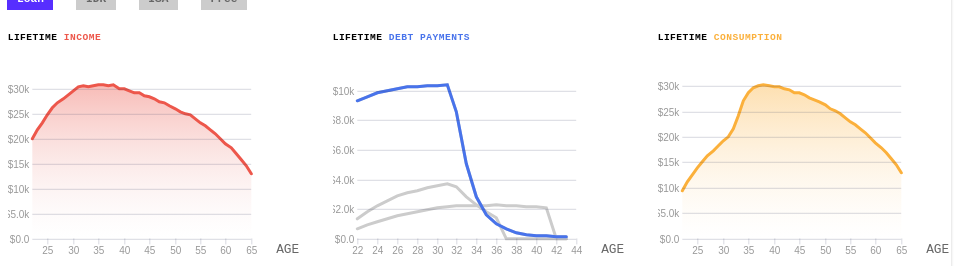
D3 v4 page, settled after 360 driven frames (6 s of simulated time); the page loaded 1 data file(s).


// ── script.js
// variables we'll be filtering by
var grad;
var quartile;
var amount;
var type;
var risk;

if( /Android|webOS|iPhone|iPad|iPod|BlackBerry|IEMobile|Opera Mini/i.test(navigator.userAgent) ) {
  // don't reload on window resize
} else {
  window.onresize=function() {
    location.reload();
  }
}

function getInnerWidth(elem) {
    return parseFloat(window.getComputedStyle(elem).width);
}

function getInnerHeight(elem) {
    return parseFloat(window.getComputedStyle(elem).height);
}

var chart = document.querySelector('#chart1');

var w;
var h;

function calculateSize() {
  w = getInnerWidth(chart);
  h = getInnerHeight(chart);
}

calculateSize();

// <-- Make Selection -->
// Possible values --
// quartile: [1 2 3 4]
// variable: ['Income' 'Payments' 'Consumption' 'Utility']
// amount: [ 5000     0 70000 30000]
// type: ['ISA' 'cg' 'ISA-Purdue' 'debt' 'IDR' 'hsg']
// risk: [1 2 3 4]

// Default Selection on Landing
var grad_default = document.querySelector('input[name="grad"][value="1"]').checked = true;
  var quartile_default = document.querySelector('input[name="quartile"][value="1"]').checked = true;
  var amount_default = document.querySelector('input[name="amount"][value="70000"]').checked = true;
  var risk_default = document.querySelector('input[name="risk"][value="1"]').checked = true;

var grad_checked = document.querySelectorAll('input[name="grad"]:checked');
    var quartile_checked = document.querySelectorAll('input[name="quartile"]:checked');
    var amount_checked = document.querySelectorAll('input[name="amount"]:checked');
    var risk_checked = document.querySelectorAll('input[name="risk"]:checked');

for(i=0;i<grad_checked.length;i++){
  grad=grad_checked[i].value;
}
for(i=0;i<quartile_checked.length;i++){
  quartile=quartile_checked[i].value;
}
for(i=0;i<amount_checked.length;i++){
  amount=amount_checked[i].value;
}
for(i=0;i<risk_checked.length;i++){
  risk=risk_checked[i].value;
}
type="debt";

var radios = document.querySelectorAll('input');
var alerts = document.querySelectorAll('.alert');
var message1 = document.querySelector('#message1');
var message2 = document.querySelector('#message2');
var svg1 = document.querySelector('#one');
var svg2 = document.querySelector('#two');
var svg3 = document.querySelector('#three');
var buttons = document.querySelectorAll('.button');
debt_button = document.getElementById('debt');
debt_button.style.backgroundColor="#572EFF";
debt_button.style.color="white";

status();

// return results based on user input for demographics, financing and risk
for (i=0;i<radios.length;i++){
  radios[i].onchange=function() {
    document.querySelector('input[name="grad"][value="0"]').checked = false;
    status();
    cg=document.querySelector('#cg').style.color;
    if(cg=="white"){
          removeChart2();
    } else {
          readdChart2();
    }
    update();
  }
}


zero_amount = document.querySelector('input[name="amount"][value="0"]');
zero_amount.onclick=function() {
  document.querySelector('#cg').click();
  status();
  update();
}

// return results based on agent (financial instrument) selection
function agentListen() {
  for (i=0;i<buttons.length;i++){
  buttons[i].onclick= function() {
    type = this.id;
    if(amount!="0"){
    for(i=0;i<buttons.length;i++){
          buttons[i].style.backgroundColor="#CCCC";
          buttons[i].style.color="#666666";
          if(profile_counter==1){
              overlay.style.display="none";
              tour.style.display="none";
              tour_pointer.display="none";
              document.querySelector('#ISA-Purdue').style.zIndex="1";
          }
          if(type=="cg"){
            document.querySelector('input[name="amount"][value="0"]').checked = true;
          }
    }
      this.style.backgroundColor="#572EFF";
      this.style.color="white";
      status();
      update();
      }
    }
  }
}

agentListen();

// popup info lightbox

function getInfo() {
  infos = document.querySelectorAll('.info');
  lightbox = document.querySelector('.info-lightbox');
  console.log(infos);
  for(i=0;i<infos.length;i++){
    if(window.innerWidth<767){
    infos[i].onclick=function() {
      function getpos(event) {
      var e = window.event;
        x = e.clientX + "px";
          y = e.clientY + "px";
      }
      getpos();
      parent = this.parentNode;
      grandparent = this.parentNode.parentNode;
      lightbox.style.left=x;
      lightbox.style.top=y;
      lightbox.style.display="inline-block";
      // listenClose('.info-lightbox');
      title = this.previousElementSibling.innerHTML;
      lightbox.querySelector('h1').innerHTML=title;
      d3.csv('data/definitions.csv',function(error,data){
        data= data.filter(function(d){return d.category == title})
        lightbox.querySelector('p').innerHTML="";
        lightbox.querySelector('p').innerHTML+=data[0]['definition'];
      });
    }
    infos[i].onmouseout=function() {
       lightbox.style.display="none";
    }

    } else {
    infos[i].onmouseover=function() {
      function getpos(event) {
      var e = window.event;
        x = e.clientX + "px";
          y = e.clientY + "px";
      }
      getpos();
      parent = this.parentNode;
      grandparent = this.parentNode.parentNode;
      lightbox.style.left=x;
      lightbox.style.top=y;
      lightbox.style.display="inline-block";
      // listenClose('.info-lightbox');
      title = this.previousElementSibling.innerHTML;
      lightbox.querySelector('h1').innerHTML=title;
      d3.csv('data/definitions.csv',function(error,data){
        data= data.filter(function(d){return d.category == title})
        lightbox.querySelector('p').innerHTML="";
        lightbox.querySelector('p').innerHTML+=data[0]['definition'];
      });
    }
    infos[i].onmouseout=function() {
       lightbox.style.display="none";
    }

    }
  }

  function listenClose(item){
    parent = document.querySelector(item);
    close =parent.querySelector('close');
    close.onclick=function() {
      parent.style.display="none";
      shadow.style.display="none";
    }
  }
}


// profile filter selection
// Possible profiles --
// Jamie: quartile=3, amount=30000, risk=3
// Rob: quartile=4, amount=70000, risk=4
profiles = document.querySelectorAll('.profile');
profile1 = document.querySelector('#profile1');
profile2 = document.querySelector('#profile2');
profile1.onclick=function() {
  document.querySelector('input[name="grad"][value="1"]').checked = true;
  document.querySelector('input[name="quartile"][value="2"]').checked = true;
  document.querySelector('input[name="amount"][value="30000"]').checked = true;
  document.querySelector('input[name="risk"][value="3"]').checked = true;
  status();
  update();
}
profile2.onclick=function() {
  document.querySelector('input[name="grad"][value="1"]').checked = true;
  document.querySelector('input[name="quartile"][value="1"]').checked = true;
  document.querySelector('input[name="amount"][value="70000"]').checked = true;
  document.querySelector('input[name="risk"][value="4"]').checked = true;
  status();
  update();
}

// track first time a profile is clicked to provide tour
profile_counter=0;
for(i=0;i<profiles.length;i++){
  profiles[i].onclick=function(){
    profile_counter+=1;
    showtour();
  }
}
function showtour() {
  if (profile_counter==1){
    el = document.querySelector("#ISA-Purdue");
    rect = el.getBoundingClientRect();
    target = document.querySelector('body');
    overlay=document.createElement('div');
    overlay.setAttribute("class","overlay");
    tour = document.createElement('div');
    tour.setAttribute("id","tour");
    tour.style.display="block";
    tour.innerHTML="<p>Toggle to ISA to see circumstances change by choosing this financial instrument</p>"
    tour.style.top=rect.top-110+"px";
    tour.style.left=rect.left-20+"px";
    if(window.innerWidth<767){
      // don't appen overlay
    } else {
      target.appendChild(overlay);
    }
    target.appendChild(tour);
    tour_pointer = document.createElement('div');
    tour_pointer.setAttribute("class","arrow-down");
    tour.appendChild(tour_pointer);
    el.style.position="relative";
    el.style.zIndex="102";
    }
  }

function profileStatus() {
  if (grad_checked.value == 1 && quartile_checked.value == 2 && amount_checked.value == 30000 && risk_checked.value == 3){
    profile1.style.backgroundColor="#572EFF";
    profile1.style.color="#white";
    profile1.style.border="0.05em solid #572EFF";
  } else if (grad_checked.value == 1 && quartile_checked.value == 1 && amount_checked.value == 70000 && risk_checked.value == 4){
    profile2.style.backgroundColor="##572EFF";
    profile2.style.color="white";
    profile2.style.border="0.05em solid #572EFF";
  } else {
    // don't check any profile
    profile1.style.backgroundColor="white";
    profile1.style.color="#572EFF";
    profile1.style.border="0.05em solid #572EFF";
    profile2.style.backgroundColor="white";
    profile2.style.color="#572EFF";
    profile2.style.border="0.05em solid #572EFF";
  }
}

// <-- Functions -->
function status() {
    grad_checked = document.querySelectorAll('input[name="grad"]:checked');
    quartile_checked = document.querySelectorAll('input[name="quartile"]:checked');
    amount_checked = document.querySelectorAll('input[name="amount"]:checked');
    risk_checked = document.querySelectorAll('input[name="risk"]:checked');
    label1 = document.querySelector('#label1');
    label2 = document.querySelector('#label2');
    label3 = document.querySelector('#label3');
    chart1 = document.querySelector('#chart1');
    chart2 = document.querySelector('#chart2');
    chart3 = document.querySelector('#chart3');
    // console.log(grad_checked.length + "," + quartile_checked.length + "," + amount_checked.length + "," + risk_checked.length)
    if(grad_checked.length == 0 | quartile_checked.length == 0 & amount_checked.length == 1 & risk_checked ==1){
      alerts[0].style.display="inline-block";
      alerts[0].style.width="100%";
      svg1.style.display="none";
      svg2.style.display="none";
      svg3.style.display="none";
      message1.innerHTML="Please enter your demographics";
      message2.innerHTML="Please enter your demographics";
      chart1.style.display="none!important";
      chart2.style.display="none!important";
      chart3.style.display="none!important";
    }
    if (grad_checked.length == 1 & quartile_checked.length == 1 & amount_checked.length == 1 & risk_checked.length == 1){
      alerts[0].style.display="none";
      for(i=0;i<grad_checked.length;i++){
        grad=grad_checked[i].value;
      }
      for(i=0;i<quartile_checked.length;i++){
        quartile=quartile_checked[i].value;
      }
      for(i=0;i<amount_checked.length;i++){
        amount=amount_checked[i].value;
      }
      for(i=0;i<risk_checked.length;i++){
        risk=risk_checked[i].value;
      }
      chart1.style.display="inline-block";
      if(amount==0){
        removeChart2();
        update();
      }else {
        chart2.style.display="inline-block";
      }
      chart3.style.display="inline-block";
      // svg1.style.display="inline-block";
      // svg2.style.display="inline-block";
      // svg3.style.display="inline-block";
    } 
    // profile status
      if (grad == 1 && quartile == 2 && amount == 30000 && risk== 3){
      profile1.style.backgroundColor="#572EFF";
      profile1.style.color="white";
      profile1.style.border="0.05em solid #572EFF";
      profile2.style.backgroundColor="white";
      profile2.style.color="#572EFF";
      profile2.style.border="0.05em solid #572EFF";
    } else if (grad == 1 && quartile == 1 && amount == 70000 && risk == 4){
      profile2.style.backgroundColor="#572EFF";
      profile2.style.color="white";
      profile2.style.border="0.05em solid #572EFF";
      profile1.style.backgroundColor="white";
      profile1.style.color="#572EFF";
      profile1.style.border="0.05em solid #572EFF";
    } else {
      // don't check any profile
      profile1.style.backgroundColor="white";
      profile1.style.color="#572EFF";
      profile1.style.border="0.05em solid #572EFF";
      profile2.style.backgroundColor="white";
      profile2.style.color="#572EFF";
      profile2.style.border="0.05em solid #572EFF";
    }
    var hexDigits = new Array
        ("0","1","2","3","4","5","6","7","8","9","a","b","c","d","e","f"); 

    //Function to convert rgb color to hex format
    function rgb2hex(rgb) {
     rgb = rgb.match(/^rgb\((\d+),\s*(\d+),\s*(\d+)\)$/);
     return "#" + hex(rgb[1]) + hex(rgb[2]) + hex(rgb[3]);
    }

    function hex(x) {
      return isNaN(x) ? "00" : hexDigits[(x - x % 16) / 16] + hexDigits[x % 16];
     }
    free = document.querySelector('#cg');
    debt = document.querySelector('#debt');
    free_status = free.style.color;
    console.log(free_status);
    console.log(amount);
    if (amount == 5000 | amount == 30000 | amount == 70000) {
      if (free_status=="white" && grad==1){
        debt.click();
        console.log("need to switch")
      }
    }
}

function loadData() {
  d3.csv("data/data_vis2.csv", function(error, data) {
  //   if (error) throw error;
    if(amount != 0 | free_status =="white"){
    getIncome(data);
    getPayments(data);
    getConsumption(data);
    getInfo();
    } else {
      getIncome(data);
      getConsumption(data);
      getInfo();
    }
  });
}

loadData();

function removeChart2() {
  document.querySelector('#chart2').style.display="none";
  if(window.innerWidth<767){
    document.querySelector('#chart1').style.width="100%";
    document.querySelector('#chart3').style.width="100%";
  }else {
    document.querySelector('#chart1').style.width="45%";
    document.querySelector('#chart3').style.width="45%";
  }
}

function readdChart2() {
  document.querySelector('#chart2').style.display="inline-block";
  if(window.innerWidth<767){
    document.querySelector('#chart1').style.width="100%";
    document.querySelector('#chart3').style.width="100%";
  }else {
    document.querySelector('#chart1').style.width="30%";
    document.querySelector('#chart3').style.width="30%";
  }
}

function update() {
  d3.csv("data/data_vis2.csv", function(error, data) {

  //   if (error) throw error;
    if(amount == 0 ){
      calculateSize();
      calculateChartSize();
      updateIncome(data);
      updateConsumption(data);
      getInfo();
    } else {
      readdChart2();
      calculateSize();
      calculateChartSize();
      updateIncome(data);
      updatePayments(data);
      updateConsumption(data);
      getInfo();
    }
  });
}

// chart stuff
var areaFunction;
var div;
function calculateChartSize() {
margin = {top: h/4, right: w/6, bottom: h/4, left: w/12},
    width = w - margin.left - margin.right,
    height = h - margin.top - margin.bottom;
 padding = {top: margin.top + 20, right: margin.right + 20, bottom: margin.bottom+20, left: margin.left},

x = d3.scaleLinear()
  .rangeRound([0, width]);

y = d3.scaleLinear()
  .rangeRound([height,0]);

  //Initiate the area line function
  areaFunction = d3.area()
  .x(function (d) {
    return x(d.key);
  })
  .y0(height)
  .y1(function (d) {
    return y(d.value);
  });

valueline = d3.line()
    .x(function(d) { return x(d.key); })
    .y(function(d) { return y(d.value); });

valueline2 = d3.line()
    .x(function(d) { return x(d.key); })
    .y(function(d) { return y(d.value); });

div = d3.select("body").append("div") 
    .attr("class", "tooltip")       
    .style("opacity", 0);
}

calculateChartSize();

// get data functions

function getIncome(data) {

var svg1 = d3.select("#one")
    .attr("width", width + margin.left + margin.right)
    .attr("height", height + margin.top + margin.bottom)
  .append("g")
    .attr("transform",
          "translate(" + margin.left + "," + margin.top + ")");

d3.select('#label1').html("Lifetime "+ "<em1>Income </em1>");

svg1.append("text")
        .attr("x", width + 25)             
        .attr("y", height + 15)
        .attr("class", "x-label")  
        .text("Age");
 //Define the gradient below the line chart
  var areaGradient = svg1.append('defs')
  .append("linearGradient")
  .attr('id', 'areaGradient')
  .attr("x1", "0%").attr("y1", "0%")
  .attr("x2", "0%").attr("y2", "100%");

  //Append the first stop - the color at the top
  areaGradient.append("stop")
    .attr("offset", "0%")
    .attr("stop-color", "#ED574B")
    .attr("stop-opacity", 0.4);

  //Append the second stop - white transparant almost at the end
  areaGradient.append("stop")
    .attr("offset", "100%")
    .attr("stop-color", "#F1CFCE")
    .attr("stop-opacity", 0);

  // First fetch: Income Data
  data1 = data.filter(function(d) { 
          return (d.quartile == quartile) &
          (d.variable == 'Income') &
          (d.amount == amount) &
          (d.type == type) &
          (d.risk == risk) }); 

  // create visualizable array with only ages and amounts for selected series
  data_filtered = data1.map(({ quartile,amount,risk,type,variable, ...item }) => item);
  data_vis = data_filtered[0];

  result = [];
  for(i=22;i<66;i++){
    key = i;
    value =parseFloat(data_vis[i]);
    if(key == "Age") {
      // do nothing
    } else {
      result.push({
            key: key,
            value: value
        });
    }
  }

  // Scale the range of the data
  // x.domain([d3.min(result, function(d) { return d.key; }), d3.max(result, function(d) { return d.key; })]);
  x.domain([d3.min(result, function(d) { return d.key; }), d3.max(result, function(d) { return d.key; })]);
  y.domain([0, d3.max(result, function(d) { return d.value; })]);

 // add the area
  svg1.append("path")
    .attr("class", "area")
    .attr("id", "area1")
    .style("fill", "url(#areaGradient)")
    .attr("d", areaFunction(result));

  // Add the valueline path.
  svg1.append("path")
      .data([result])
      .attr("class", "line")
      .attr("id", "line1")
      .attr("d", valueline);

    const focus = svg1.append('g')
      .attr('class', 'focus')
      .style('display', 'none');
  
    focus.append('circle')
      .attr('r', 4.5);

  // Add the X Axis
  svg1.append("g")
      .attr("transform", "translate(0," + height + ")")
      .attr("id", "x-axis1")
      .call(d3.axisBottom(x));

  // Add the Y Axis
    function y_grid_lines() {
    return d3.axisLeft(y)
  }

  svg1.append("g")
    .attr("class", "grid")
    .attr("id", "y-axis1")
    .call(y_grid_lines()
      .ticks(5)
      .tickFormat(d3.format("$.2s"))
      .tickSize(-width)
      );

}

function getPayments(data) {

var svg2 = d3.select("#two")
    .attr("width", width + margin.left + margin.right)
    .attr("height", height + margin.top + margin.bottom)
  .append("g")
    .attr("transform",
          "translate(" + margin.left + "," + margin.top + ")");

d3.select('#label2').html("Lifetime <em2>"+ type + " Payments</em2>" );

svg2.append("text")
        .attr("x", width + 25)             
        .attr("y", height + 15)
        .attr("class", "x-label")  
        .text("Age");

  // First fetch: Income Data
  data1 = data.filter(function(d) { 
          return (d.quartile == quartile) &
          (d.variable == 'Payment') &
          (d.amount == amount) &
          (d.type == type) &
          (d.risk == risk) }); 

  // create visualizable array with only ages and amounts for selected series
  data_filtered = data1.map(({ quartile,amount,risk,type,variable, ...item }) => item);
  data_vis = data_filtered[0];

  result = [];
  for(i=22;i<44;i++){
    key = i;
    value =parseFloat(data_vis[i]);
    if(key == "Age") {
      // do nothing
    } else {
      result.push({
            key: key,
            value: value
        });
    }
  }

    // Payments Data: Loan
  data2 = data.filter(function(d) { 
          return (d.quartile == quartile) &
          (d.variable == 'Payment') &
          (d.amount == amount) &
          (d.type == 'debt') &
          (d.risk == risk) }); 

  // create visualizable array with only ages and amounts for selected series
  data_filtered2 = data2.map(({ quartile,amount,risk,type,variable, ...item }) => item);
  data_vis2 = data_filtered2[0];

  result2 = [];
  for(i=22;i<44;i++){
    key = i;
    value =parseFloat(data_vis2[i]);
    if(key == "Age") {
      // do nothing
    } else {
      result2.push({
            key: key,
            value: value
        });
    }
  }

  // Payments Data: IDR
  data3 = data.filter(function(d) { 
          return (d.quartile == quartile) &
          (d.variable == 'Payment') &
          (d.amount == amount) &
          (d.type == 'IDR') &
          (d.risk == risk) }); 

  // create visualizable array with only ages and amounts for selected series
  data_filtered3 = data3.map(({ quartile,amount,risk,type,variable, ...item }) => item);
  data_vis3 = data_filtered3[0];

  result3 = [];
  for(i=22;i<44;i++){
    key = i;
    value =parseFloat(data_vis3[i]);
    if(key == "Age") {
      // do nothing
    } else {
      result3.push({
            key: key,
            value: value
        });
    }
  }

  // Payments Data: ISA
  data4 = data.filter(function(d) { 
          return (d.quartile == quartile) &
          (d.variable == 'Payment') &
          (d.amount == amount) &
          (d.type == 'ISA-Purdue') &
          (d.risk == risk) }); 

  // create visualizable array with only ages and amounts for selected series
  data_filtered4 = data4.map(({ quartile,amount,risk,type,variable, ...item }) => item);
  data_vis4 = data_filtered4[0];

  result4 = [];
  for(i=22;i<44;i++){
    key = i;
    value =parseFloat(data_vis4[i]);
    if(key == "Age") {
      // do nothing
    } else {
      result4.push({
            key: key,
            value: value
        });
    }
  }

  selected_max = d3.max(result, function(d) { return d.value; });
  loan_max = d3.max(result2, function(d) { return d.value; });
  IDR_max = d3.max(result3, function(d) {return d.value;});
  ISA_max = d3.max(result4, function(d) {return d.value;});
  max = Math.max(selected_max, loan_max, IDR_max, ISA_max);
  console.log(max);

  // Scale the range of the data
  x.domain([d3.min(result, function(d) { return d.key; }), 44]);
  y.domain([0, max]);

  // Add the valueline path.

var line3_5_1 = svg2.append("path")
    .data([result4])
    .attr("class", "line")
    .attr("id", "line3_5_1")
    .style("stroke", "#CCCCCC")
    .style("stroke-width", "3")
    .on("mouseover", function(d) {
    line3_5_1.transition()
      .duration(100)
      .style("stroke","#dbdbdb")   
      div.transition()    
          .duration(100)    
          .style("opacity", .9);    
      div.html(data4[0]['type'])  
          .style("left", (d3.event.pageX) + "px")   
          .style("top", (d3.event.pageY - 28) + "px");  
      })  
    .on("mouseout", function(d) {   
      line3_5_1.transition()
        .duration(100)
        .style("stroke", "#CCCCCC")
      div.transition()    
          .duration(100)    
          .style("opacity", 0)
      })  
    .attr("d", valueline);

  var line3_5 = svg2.append("path")
    .data([result3])
    .attr("class", "line")
    .attr("id", "line3_5")
    .style("stroke", "#CCCCCC")
    .style("stroke-width", "3")
    .on("mouseover", function(d) { 
      line3_5.transition()
      .duration(100)
      .style("stroke","#dbdbdb")     
      div.transition()    
          .duration(100)    
          .style("opacity", .9);    
      div.html(data3[0]['type'])  
          .style("left", (d3.event.pageX) + "px")   
          .style("top", (d3.event.pageY - 28) + "px");  
      })  
    .on("mouseout", function(d) { 
      line3_5.transition()
        .duration(100)
        .style("stroke", "#CCCCCC")  
      div.transition()    
          .duration(100)    
          .style("opacity", 0)
      })  
    .attr("d", valueline);

  var line3 = svg2.append("path")
    .data([result2])
    .attr("class", "line")
    .attr("id", "line3")
    .style("stroke", "#CCCCCC")
    .style("stroke-width", "3")
    .on("mouseover", function(d) { 
      line3.transition()
        .duration(100)
        .style("stroke","#dbdbdb")       
      div.transition()    
          .duration(100)    
          .style("opacity", .9);    
      div.html(data2[0]['type'])  
          .style("left", (d3.event.pageX) + "px")   
          .style("top", (d3.event.pageY - 28) + "px");  
      })  
    .on("mouseout", function(d) {  
      line3.transition()
        .duration(100)
        .style("stroke", "#CCCCCC")   
      div.transition()    
          .duration(100)    
          .style("opacity", 0)
      })  
    .attr("d", valueline);

  svg2.append("path")
      .data([result])
      .attr("class", "line")
      .attr("id", "line2")
      .style("stroke", "#4873EB")
      .attr("d", valueline);

  // Add the X Axis
  svg2.append("g")
      .attr("transform", "translate(0," + height + ")")
      .call(d3.axisBottom(x));

  // Add the Y Axis
    function y_grid_lines() {
    return d3.axisLeft(y)
  }

  svg2.append("g")
    .attr("class", "grid")
    .attr("id", "y-axis2")
    .call(y_grid_lines()
      .ticks(5)
      .tickFormat(d3.format("$.2s"))
      .tickSize(-width)
      );

}


function getConsumption(data) {

variable= 'Consumption';

var svg3 = d3.select("#three")
    .attr("width", width + margin.left + margin.right)
    .attr("height", height + margin.top + margin.bottom)
  .append("g")
    .attr("transform",
          "translate(" + margin.left + "," + margin.top + ")");

svg3.append("text")
        .attr("x", width + 25)             
        .attr("y", height + 15)
        .attr("class", "x-label")  
        .text("Age");

 //Define the gradient below the line chart
  var areaGradient2 = svg3.append('defs')
  .append("linearGradient")
  .attr('id', 'areaGradient2')
  .attr("x1", "0%").attr("y1", "0%")
  .attr("x2", "0%").attr("y2", "100%");

  //Append the first stop - the color at the top
  areaGradient2.append("stop")
    .attr("offset", "0%")
    .attr("stop-color", "#FBB03B")
    .attr("stop-opacity", 0.4);

  //Append the second stop - white transparant almost at the end
  areaGradient2.append("stop")
    .attr("offset", "100%")
    .attr("stop-color", "#FBE0B7")
    .attr("stop-opacity", 0);

d3.select('#label3').html("Lifetime "+ "<em3>Consumption</em1>");

 // First fetch: Consumption Data
  data = data.filter(function(d) { 
          return (d.quartile == quartile) &
          (d.variable == variable) &
          (d.amount == amount) &
          (d.type == type) &
          (d.risk == risk) }); 

  // create visualizable array with only ages and amounts for selected series
  data_filtered = data.map(({ quartile,amount,risk,type,variable, ...item }) => item);
  data_vis = data_filtered[0];

  result = [];
  for(i=22;i<66;i++){
    key = i;
    value =parseFloat(data_vis[i]);
    if(key == "Age") {
      // do nothing
    } else {
      result.push({
            key: key,
            value: value
        });
    }
  }
  console.log(result);

  consumption_sum = d3.sum(result, function(d){
        return d.value;
    });
  cformat = d3.format("$.4s")
  console.log(cformat(consumption_sum));


  // Scale the range of the data
  x.domain([d3.min(result, function(d) { return d.key; }), d3.max(result, function(d) { return d.key; })]);
  y.domain([0, d3.max(result, function(d) { return d.value; })]);

   // add the area
  cfill = svg3.append("path")
    .attr("class", "area")
    .attr("id", "area2")
    .style("fill", "url(#areaGradient2)")
    .on("mouseover", function(d){ 
      div.transition()    
          .duration(100)    
          .style("opacity", .9);    
      div.html(cformat(consumption_sum))  
          .style("left", (d3.event.pageX) + "px")   
          .style("top", (d3.event.pageY) + "px");  
    })
    .on("mouseout", function(d){
      div.transition()    
          .duration(100)    
          .style("opacity", 0)
    })
    .attr("d", areaFunction(result));

  consumption_banner =  d3.select("#net-consumption")
    .append("div")
    .attr("id", "consumption_sum")
    .html("<text>"+cformat(consumption_sum)+"</text><h2>Working Age Welfare</h2><div class='info'>i</div>");

  // Add the valueline path.
  svg3.append("path")
      .data([result])
      .attr("class", "line")
      .attr("id", "line4")
      .style("stroke", "#FBB03B")
      .attr("d", valueline);

  // Add the X Axis
  svg3.append("g")
      .attr("id","x-axis3")
      .attr("transform", "translate(0," + height + ")")
      .call(d3.axisBottom(x));

  // Add the Y Axis
    function y_grid_lines() {
    return d3.axisLeft(y)
  }

  svg3.append("g")
      .attr("id","y-axis3")
      .call(y_grid_lines()
      .ticks(5)
      .tickFormat(d3.format("$.2s"))
      .tickSize(-width)
      );

}

// update data functions

function updateIncome(data) {

variable= 'Income';
   
var svg1 = d3.select("#one")
 .attr("width", width + margin.left + margin.right)
 .transition();

  // Update fetch: Income Data
   data1 = data.filter(function(d) { 
          return (d.quartile == quartile) &
          (d.variable == 'Income') &
          (d.amount == amount) &
          (d.type == type) &
          (d.risk == risk) }); 

  // create visualizable array with only ages and amounts for selected series
  data_filtered = data1.map(({ quartile,amount,risk,type,variable, ...item }) => item);
  data_vis = data_filtered[0];

  result = [];
  for(i=22;i<66;i++){
    key = i;
    value =parseFloat(data_vis[i]);
    if(key == "Age") {
      // do nothing
    } else {
      result.push({
            key: key,
            value: value
        });
    }
  }

  // Scale the range of the data
  // x.domain([d3.min(result, function(d) { return d.key; }), d3.max(result, function(d) { return d.key; })]);
 x.domain([d3.min(result, function(d) { return d.key; }), d3.max(result, function(d) { return d.key; })]);
  y.domain([0, d3.max(result, function(d) { return d.value; })]);

   // add the area
  svg1.select("#area1")
    .duration(750)
    .attr("d", areaFunction(result));

  svg1.select(".x-label")
    .duration(750)
    .attr("x", width + 25)             
    .attr("y", height + 15);

  // Add the valueline path.
  svg1.select("#line1")
      .duration(750)
      .attr("d", valueline(result));

  // Add the X Axis
  svg1.select("#x-axis1")
      .duration(750)
      .call(d3.axisBottom(x));

  // Add the Y Axis
    function y_grid_lines() {
    return d3.axisLeft(y)
  }

  svg1.select("#y-axis1")
    .duration(750)
    .call(y_grid_lines()
      .ticks(5)
      .tickFormat(d3.format("$.2s"))
      .tickSize(-width)
      );

}

function updatePayments(data) {

var svg2 = d3.select("#two")
.attr("width", width + margin.left + margin.right)
.transition();

if(type != 'debt'){
  d3.select('#label2').html("Lifetime <em2>"+ type + " Payments</em2>");
} else {
  d3.select('#label2').html("Lifetime <em2> Loan Payments</em2>");
}


  // Update fetch: Income Data
   data1 = data.filter(function(d) { 
          return (d.quartile == quartile) &
          (d.variable == 'Payment') &
          (d.amount == amount) &
          (d.type == type) &
          (d.risk == risk) }); 

  // create visualizable array with only ages and amounts for selected series
  data_filtered = data1.map(({ quartile,amount,risk,type,variable, ...item }) => item);
  data_vis = data_filtered[0];

  result = [];
  for(i=22;i<44;i++){
    key = i;
    value =parseFloat(data_vis[i]);
    if(key == "Age") {
      // do nothing
    } else {
      result.push({
            key: key,
            value: value
        });
    }
  }

  // Update Payments Data: Loans
  data2 = data.filter(function(d) { 
          return (d.quartile == quartile) &
          (d.variable == 'Payment') &
          (d.amount == amount) &
          (d.type == 'debt') &
          (d.risk == risk) }); 

  // create visualizable array with only ages and amounts for selected series
  data_filtered2 = data2.map(({ quartile,amount,risk,type,variable, ...item }) => item);
  data_vis2 = data_filtered2[0];

  result2 = [];
  for(i=22;i<44;i++){
    key = i;
    value =parseFloat(data_vis2[i]);
    if(key == "Age") {
      // do nothing
    } else {
      result2.push({
            key: key,
            value: value
        });
    }
  }

  // Update Payments Data: IDR
  data3 = data.filter(function(d) { 
          return (d.quartile == quartile) &
          (d.variable == 'Payment') &
          (d.amount == amount) &
          (d.type == 'IDR') &
          (d.risk == risk) }); 

  // create visualizable array with only ages and amounts for selected series
  data_filtered3 = data3.map(({ quartile,amount,risk,type,variable, ...item }) => item);
  data_vis3 = data_filtered3[0];

  result3 = [];
  for(i=22;i<44;i++){
    key = i;
    value =parseFloat(data_vis3[i]);
    if(key == "Age") {
      // do nothing
    } else {
      result3.push({
            key: key,
            value: value
        });
    }
  }

  // Payments Data: ISA
  data4 = data.filter(function(d) { 
          return (d.quartile == quartile) &
          (d.variable == 'Payment') &
          (d.amount == amount) &
          (d.type == 'ISA-Purdue') &
          (d.risk == risk) }); 

  // create visualizable array with only ages and amounts for selected series
  data_filtered4 = data4.map(({ quartile,amount,risk,type,variable, ...item }) => item);
  data_vis4 = data_filtered4[0];

  result4 = [];
  for(i=22;i<44;i++){
    key = i;
    value =parseFloat(data_vis4[i]);
    if(key == "Age") {
      // do nothing
    } else {
      result4.push({
            key: key,
            value: value
        });
    }
  }

  selected_max = d3.max(result, function(d) { return d.value; });
  loan_max = d3.max(result2, function(d) { return d.value; });
  IDR_max = d3.max(result3, function(d) {return d.value;});
  ISA_max = d3.max(result4, function(d) {return d.value;});
  max = Math.max(selected_max, loan_max, IDR_max, ISA_max);
  console.log(max);

  // Scale the range of the data
  // x.domain([d3.min(result, function(d) { return d.key; }), d3.max(result, function(d) { return d.key; })]);
  x.domain([d3.min(result, function(d) { return d.key; }), 44]);
  y.domain([0, max]);

  // Add the valueline path.

    svg2.select("#line3_5_1")
    .duration(750)
    .attr("d", valueline(result4));

  svg2.select("#line3_5")
    .duration(750)
    .attr("d", valueline(result3));

  svg2.select("#line3")
    .duration(750)
    .attr("d", valueline(result2));

  svg2.select("#line2")
      .duration(750)
      .attr("d", valueline(result));

  // Add the X Axis
  svg2.select("#x-axis2")
      .duration(750)
      .call(d3.axisBottom(x));

  // Add the Y Axis
    function y_grid_lines() {
    return d3.axisLeft(y)
  }

  svg2.select("#y-axis2")
    .duration(750)
    .call(y_grid_lines()
      .ticks(5)
      .tickFormat(d3.format("$.2s"))
      .tickSize(-width)
      );

}


function updateConsumption(data) {

variable= 'Consumption';

var svg3 = d3.select("#three")
.attr("width", width + margin.left + margin.right)
.transition();

  // filter by selection
  data = data.filter(function(d) { 
          return (d.quartile == quartile) &
          (d.variable == variable) &
          (d.amount == amount) &
          (d.type == type) &
          (d.risk == risk) }); 

  // create visualizable array with only ages and amounts for selected series
  data_filtered = data.map(({ quartile,amount,risk,type,variable, ...item }) => item);
  data_vis = data_filtered[0];

  // Update fetch: Consumption Data
  result = [];
  for(i=22;i<66;i++){
    key = i;
    value =parseFloat(data_vis[i]);
    if(key == "Age") {
      // do nothing
    } else {
      result.push({
            key: key,
            value: value
        });
    }
  }
  console.log(result);

  consumption_sum = d3.sum(result, function(d){
        return d.value;
    });
  cformat = d3.format("$.4s")
  console.log(cformat(consumption_sum));


  // Scale the range of the data
  x.domain([d3.min(result, function(d) { return d.key; }), d3.max(result, function(d) { return d.key; })]);
  y.domain([0, d3.max(result, function(d) { return d.value; })]);


  d3.select("#consumption_sum")
    .html("<text>"+cformat(consumption_sum)+"</text><h2>Working Age Welfare</h2><div class='info'>i</div>");

     // add the area
  svg3.select("#area2")
    .duration(750)
    .attr("d", areaFunction(result));

  svg3.select(".x-label")
    .duration(750)
    .attr("x", width + 25)             
    .attr("y", height + 15);

  svg3.select("#line4")
      .duration(750)
      .attr("d", valueline(result));

  // Add the X Axis
  svg3.select("#x-axis3")
      .duration(750)
      .call(d3.axisBottom(x));

  // Add the Y Axis
    function y_grid_lines() {
    return d3.axisLeft(y)
  }

  svg3.select("#y-axis3")
    .duration(750)
    .call(y_grid_lines()
      .ticks(5)
      .tickFormat(d3.format("$.2s"))
      .tickSize(-width)
      );

}




### data: data/data_vis2.csv, 1178325 bytes — head not shown